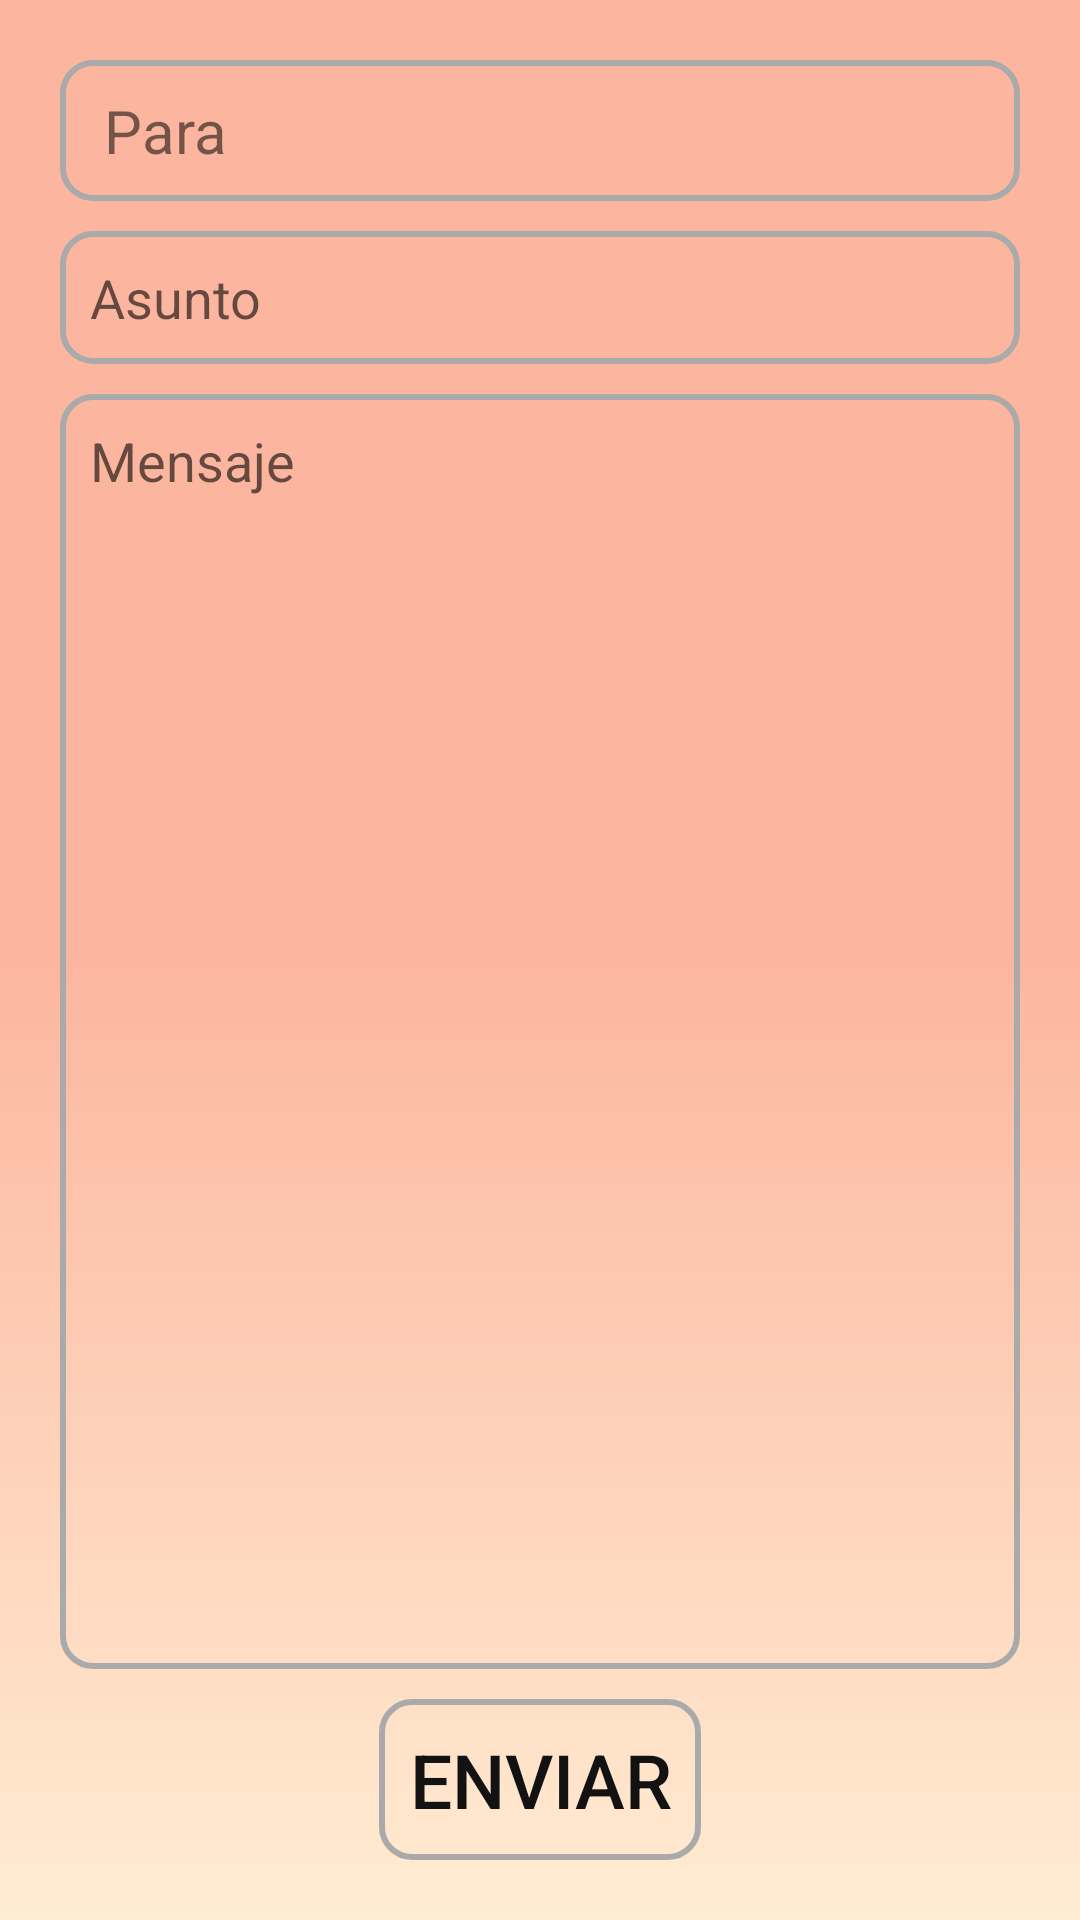

Write the Android layout XML for this screen, with the resource values it uses.
<!-- AndroidManifest.xml: application theme AppTheme -->
<!-- res/layout/activity_developer_contact.xml -->
<?xml version="1.0" encoding="utf-8"?>
<LinearLayout xmlns:android="http://schemas.android.com/apk/res/android"
    xmlns:app="http://schemas.android.com/apk/res-auto"
    xmlns:tools="http://schemas.android.com/tools"
    android:layout_width="match_parent"
    android:layout_height="match_parent"
    android:background="@drawable/degradado_melocoton"
    android:gravity="center"
    android:orientation="vertical"
    android:padding="20dp"
    tools:context=".DeveloperContact">

    <LinearLayout
        android:layout_width="match_parent"
        android:layout_height="wrap_content"
        android:background="@drawable/bg_round"
        android:padding="10dp">

        <TextView
            android:layout_width="50dp"
            android:layout_height="wrap_content"
            android:gravity="center"
            android:text="Para"
            android:textSize="20sp" />

        <EditText
            android:id="@+id/etDestinatario"
            android:layout_width="match_parent"
            android:layout_height="wrap_content"
            android:background="@android:color/transparent" />

    </LinearLayout>

    <EditText
        android:id="@+id/etAsunto"
        android:layout_width="match_parent"
        android:layout_height="wrap_content"
        android:layout_marginTop="10dp"
        android:background="@drawable/bg_round"
        android:hint="Asunto"
        android:padding="10dp" />

    <EditText
        android:id="@+id/etMensaje"
        android:layout_width="match_parent"
        android:layout_height="0dp"
        android:layout_marginTop="10dp"
        android:layout_weight="1"
        android:background="@drawable/bg_round"
        android:gravity="top"
        android:hint="Mensaje"
        android:padding="10dp" />

    <Button
        android:id="@+id/btnEnviar"
        android:layout_width="wrap_content"
        android:layout_height="wrap_content"
        android:layout_marginTop="10dp"
        android:background="@drawable/bg_round"
        android:padding="10dp"
        android:text="Enviar"
        android:textColor="@color/Gris_oscuro"
        android:textSize="25sp" />

</LinearLayout>
<!-- resources referenced by this layout -->
<resources>
  <color name="Gris_oscuro">#121212</color>
  <!-- drawable bg_round (drawable) -->
  <?xml version="1.0" encoding="utf-8"?>
  <shape xmlns:android="http://schemas.android.com/apk/res/android"
      android:shape="rectangle">
  
      <solid android:color="@android:color/transparent"/>
      <corners android:radius="10dp" />
      <stroke android:width="2dp" android:color="@android:color/darker_gray"/>
  
  
  </shape>
  <!-- drawable degradado_melocoton (drawable) -->
  <?xml version="1.0" encoding="utf-8"?>
  <shape xmlns:android="http://schemas.android.com/apk/res/android">
      <gradient
          android:angle="90"
          android:startColor="@color/Blanco_melocoton"
          android:centerColor="@color/Rosa_melocoton"
          android:endColor="@color/Rosa_melocoton">
      </gradient>
  </shape>
  <style name="AppTheme" parent="Theme.AppCompat.Light.DarkActionBar">
          
          <item name="colorPrimary">@color/colorPrimary</item>
          <item name="colorPrimaryDark">@color/colorPrimaryDark</item>
          <item name="colorAccent">@color/colorAccent</item>
      </style>
  <color name="Blanco_melocoton">#ffecd2</color>
  <color name="Rosa_melocoton">#fcb69f</color>
  <color name="colorPrimary">#6200EE</color>
  <color name="colorPrimaryDark">#3700B3</color>
  <color name="colorAccent">#03DAC5</color>
</resources>
